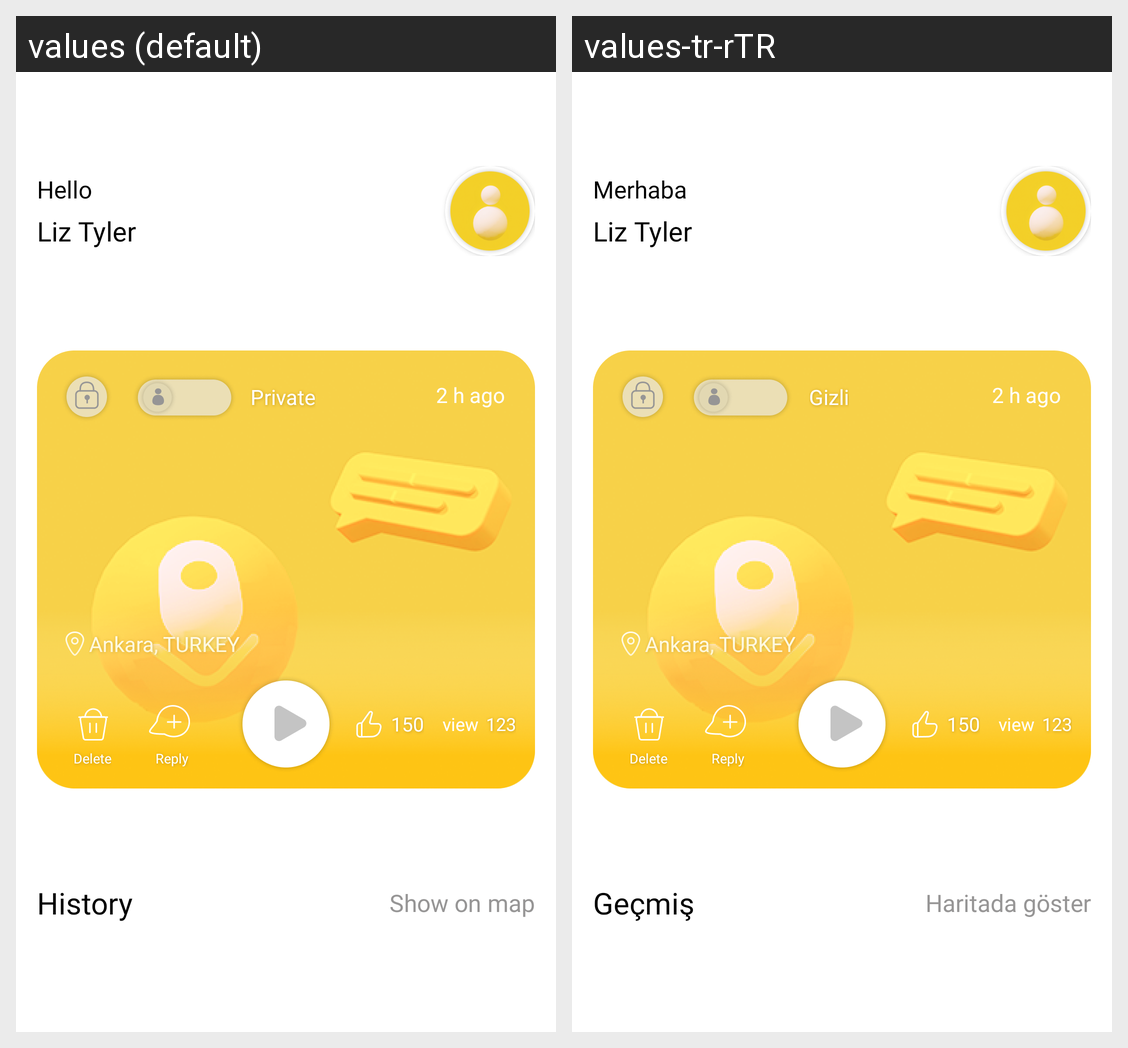

The Android screen above is rendered under two locales of the same app. Produce the string resources it draws, with the default and per-locale values.
Android screen res/layout/fragment_profile.xml rendered under 2 locales, left to right: values (default), values-tr-rTR. Device: Nexus 5 (rendered at 1080×1920; each locale shown at half size, 540×960, under a caption strip naming it); theme Theme.VoiceOfUsers.
Strings drawn on this screen, with the default value and each locale's value (text and hints the layout hard-codes, and strings that could not be matched under every locale, appear in the picture but are not listed):

FragmentMe_hello
  values: Hello
  values-tr-rTR: Merhaba

FragmentProfile_option_private
  values: Private
  values-tr-rTR: Gizli

FragmentMe_history
  values: History
  values-tr-rTR: Geçmiş

FragmentMe_show_on_maps
  values: Show on map
  values-tr-rTR: Haritada göster
